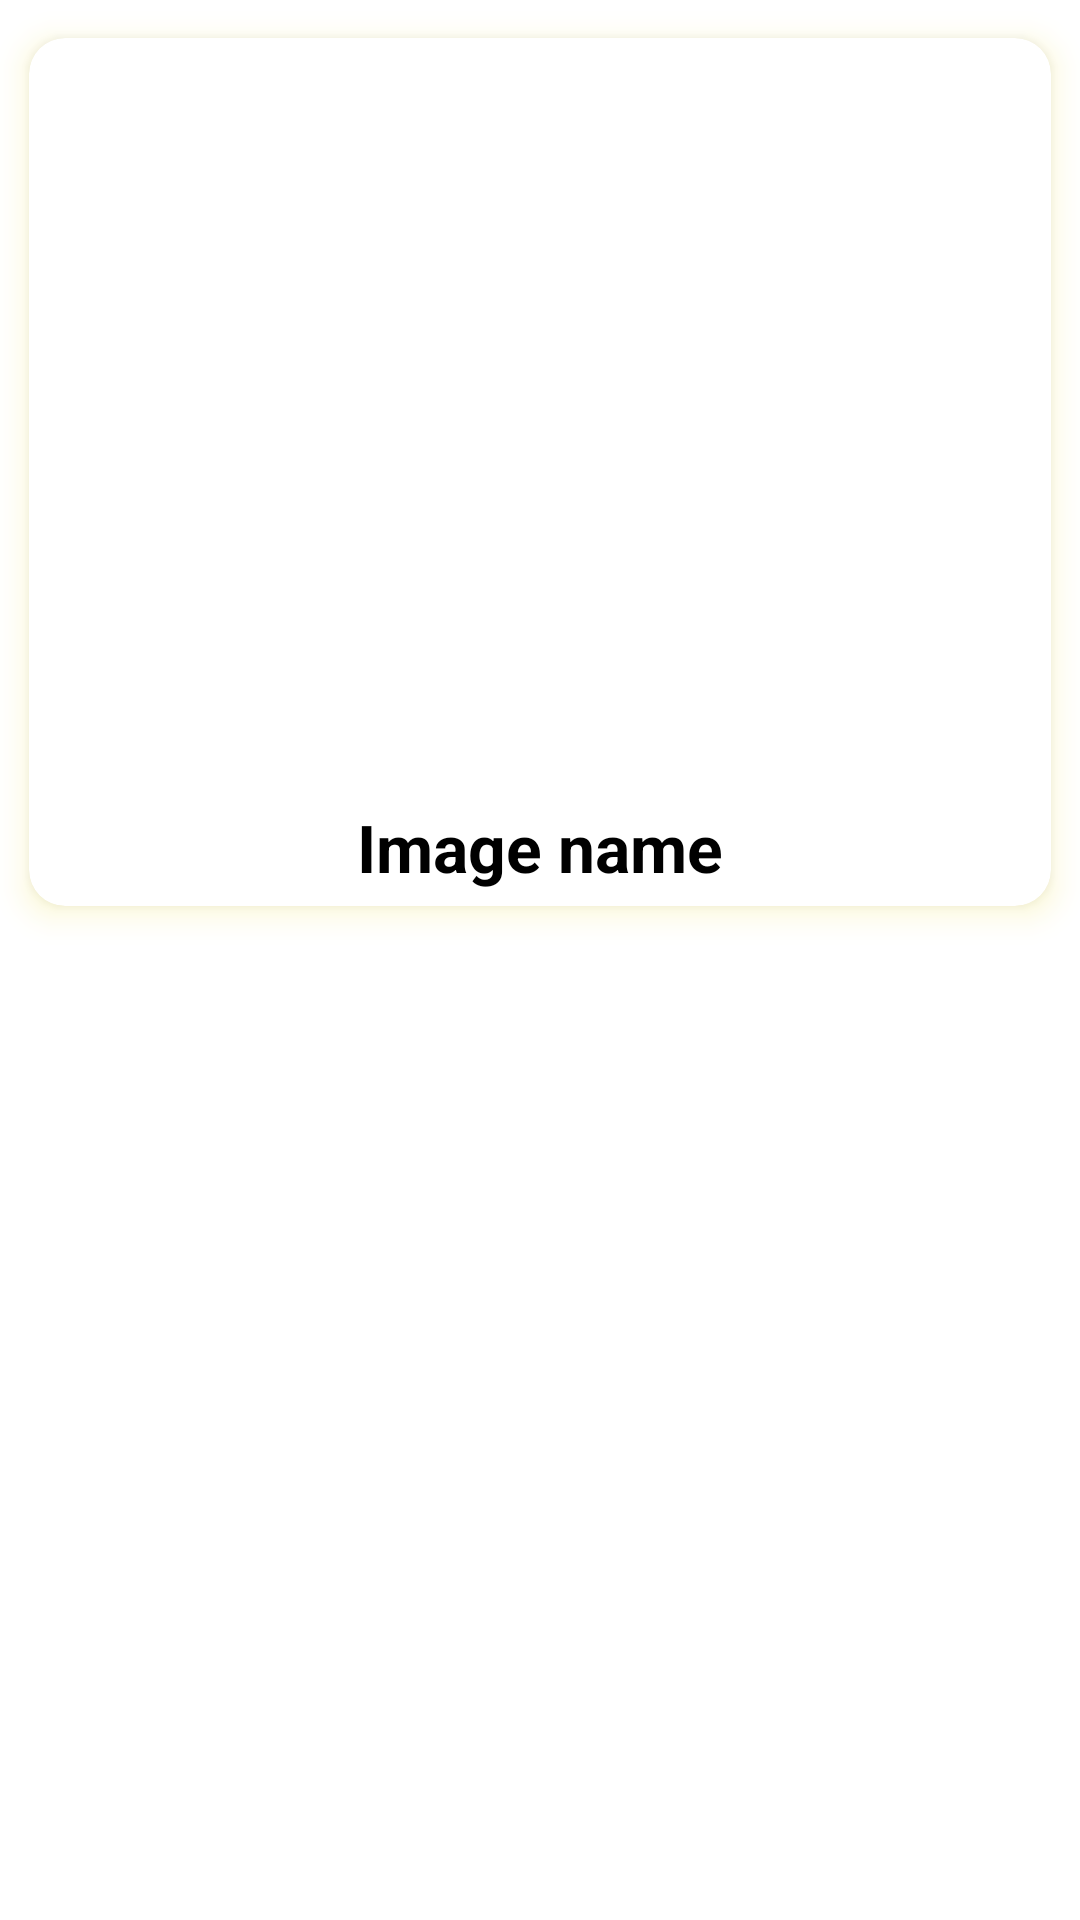

The Android layout XML behind this screen, and the referenced resources:
<!-- AndroidManifest.xml: application theme Theme.Kotlin_Room_Save_Image2 -->
<!-- res/layout/recyclerview_item.xml -->
<?xml version="1.0" encoding="utf-8"?>
<LinearLayout xmlns:android="http://schemas.android.com/apk/res/android"
    android:layout_width="match_parent"
    xmlns:app="http://schemas.android.com/apk/res-auto"
    android:orientation="vertical"
    android:layout_height="wrap_content">

    <androidx.cardview.widget.CardView
        android:outlineSpotShadowColor="#EBD40A"
        app:cardCornerRadius="12dp"
        app:cardElevation="6dp"
        app:cardUseCompatPadding="true"
        android:layout_width="match_parent"
        android:layout_height="wrap_content">
        <LinearLayout
            android:orientation="vertical"
            android:layout_width="match_parent"
            android:layout_height="wrap_content">
            <ImageView
                android:id="@+id/imageviewforroom"
                android:scaleType="centerCrop"
                android:layout_width="match_parent"
                android:layout_height="250dp"></ImageView>
            <TextView
                android:id="@+id/textviewforroom"
                android:textColor="@color/black"
                android:textStyle="bold"
                android:textSize="22dp"
                android:gravity="center"
                android:text="Image name"
                android:padding="5dp"
                android:layout_width="match_parent"
                android:layout_height="wrap_content"></TextView>
        </LinearLayout>
    </androidx.cardview.widget.CardView>

</LinearLayout>
<!-- resources referenced by this layout -->
<resources>
  <style name="Theme.Kotlin_Room_Save_Image2" parent="Theme.MaterialComponents.DayNight.DarkActionBar">
          
          <item name="colorPrimary">@color/purple_500</item>
          <item name="colorPrimaryVariant">@color/purple_700</item>
          <item name="colorOnPrimary">@color/white</item>
          
          <item name="colorSecondary">@color/teal_200</item>
          <item name="colorSecondaryVariant">@color/teal_700</item>
          <item name="colorOnSecondary">@color/black</item>
          
          <item name="android:statusBarColor">?attr/colorPrimaryVariant</item>
          
      </style>
  <!-- not gathered from this repository: default colours our renderer supplied (Android Studio template values) -->
  <color name="purple_500">#FF6200EE</color>
  <color name="purple_700">#FF3700B3</color>
  <color name="teal_200">#FF03DAC5</color>
  <color name="teal_700">#FF018786</color>
  <color name="black">#FF000000</color>
  <color name="white">#FFFFFFFF</color>
</resources>
